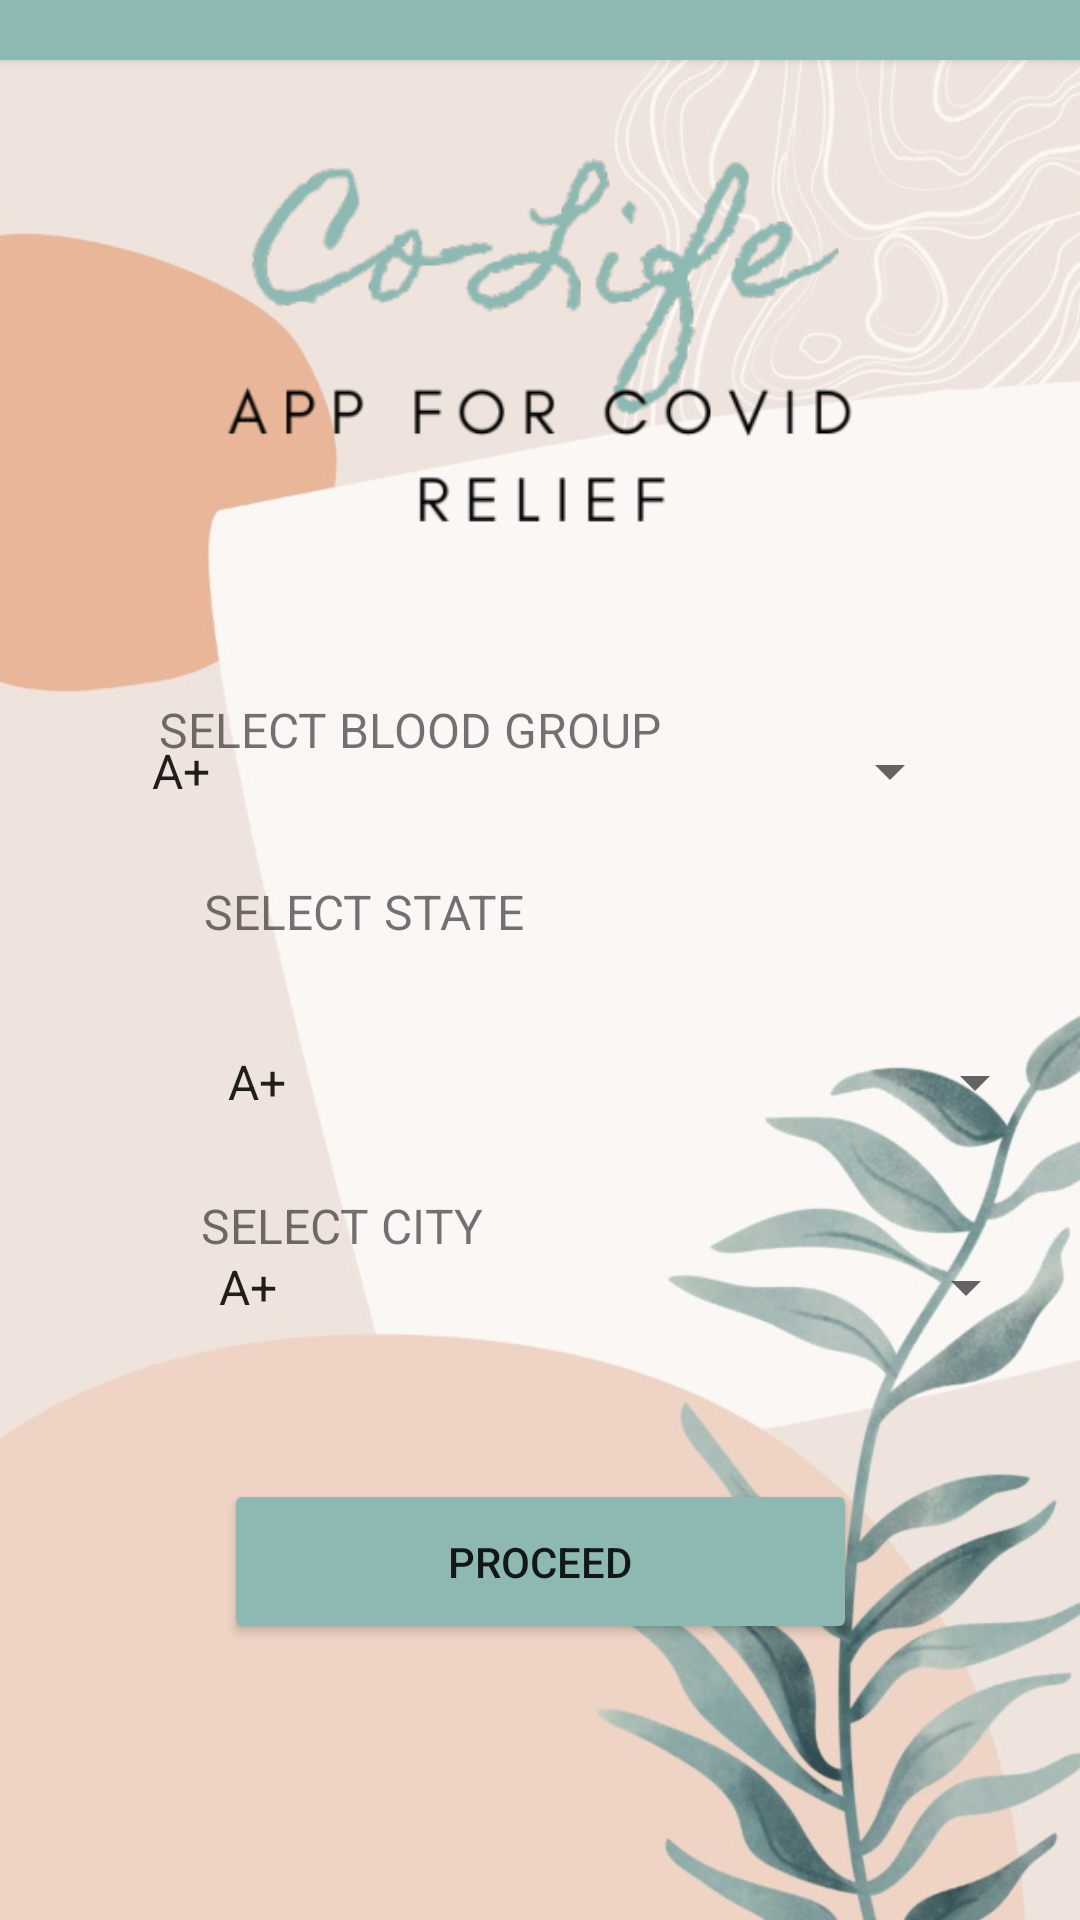

This screen was rendered from an Android layout file. Write that file and the resources it references.
<!-- AndroidManifest.xml: application theme Theme.MyAppfinal -->
<!-- res/layout/activity_blood.xml -->
<?xml version="1.0" encoding="utf-8"?>
<androidx.constraintlayout.widget.ConstraintLayout xmlns:android="http://schemas.android.com/apk/res/android"
    xmlns:app="http://schemas.android.com/apk/res-auto"
    xmlns:tools="http://schemas.android.com/tools"
    android:layout_width="match_parent"
    android:layout_height="match_parent"
    tools:context=".blood"
    android:background="@drawable/pic_1">

    <androidx.cardview.widget.CardView
        android:id="@+id/cardView5"
        android:layout_width="409dp"
        android:layout_height="20dp"
        android:layout_marginEnd="2dp"
        android:layout_marginRight="2dp"
        app:cardBackgroundColor="#8EB8B2"
        app:layout_constraintBottom_toBottomOf="parent"
        app:layout_constraintEnd_toEndOf="parent"
        app:layout_constraintStart_toStartOf="parent"
        app:layout_constraintTop_toTopOf="parent"
        app:layout_constraintVertical_bias="0.0" />

    <ImageView
        android:id="@+id/imageView4"
        android:layout_width="275dp"
        android:layout_height="275dp"
        android:layout_marginStart="68dp"
        android:layout_marginLeft="68dp"
        android:layout_marginTop="4dp"
        android:layout_marginEnd="68dp"
        android:layout_marginRight="68dp"
        android:layout_marginBottom="432dp"
        android:contentDescription="@string/logo"
        app:layout_constraintBottom_toBottomOf="parent"
        app:layout_constraintEnd_toEndOf="parent"
        app:layout_constraintStart_toStartOf="parent"
        app:layout_constraintTop_toBottomOf="@+id/cardView5"
        app:srcCompat="@drawable/co_life_logo" />

    <TextView
        android:id="@+id/textView2"
        android:layout_width="wrap_content"
        android:layout_height="wrap_content"
        android:text="@string/select_blood_group"
        android:textSize="16sp"
        app:layout_constraintBottom_toBottomOf="parent"
        app:layout_constraintEnd_toEndOf="parent"
        app:layout_constraintHorizontal_bias="0.275"
        app:layout_constraintStart_toStartOf="parent"
        app:layout_constraintTop_toTopOf="parent"
        app:layout_constraintVertical_bias="0.376" />

    <Spinner
        android:id="@+id/spinner_bloodgroup"
        android:layout_width="278dp"
        android:layout_height="38dp"
        android:layout_marginStart="68dp"
        android:layout_marginLeft="68dp"
        android:layout_marginEnd="65dp"
        android:layout_marginRight="65dp"
        android:layout_marginBottom="233dp"
        android:entries="@array/blood_groups"
        app:layout_constraintBottom_toTopOf="@+id/proceed"
        app:layout_constraintEnd_toEndOf="parent"
        app:layout_constraintStart_toStartOf="parent"
        app:layout_constraintTop_toBottomOf="@+id/imageView4" />


    <TextView
        android:id="@+id/textView3"
        android:layout_width="wrap_content"
        android:layout_height="wrap_content"
        android:layout_marginStart="68dp"
        android:layout_marginLeft="68dp"
        android:layout_marginTop="17dp"
        android:layout_marginEnd="175dp"
        android:layout_marginRight="175dp"
        android:layout_marginBottom="32dp"
        android:text="@string/select_state"
        android:textSize="16sp"
        app:layout_constraintBottom_toTopOf="@+id/spinner_state"
        app:layout_constraintEnd_toEndOf="parent"
        app:layout_constraintHorizontal_bias="0.0"
        app:layout_constraintStart_toStartOf="parent"
        app:layout_constraintTop_toBottomOf="@+id/spinner_bloodgroup"
        app:layout_constraintVertical_bias="0.0" />

    <Spinner
        android:id="@+id/spinner_state"
        android:layout_width="281dp"
        android:layout_height="40dp"
        android:layout_marginStart="68dp"
        android:layout_marginLeft="68dp"
        android:layout_marginEnd="65dp"
        android:layout_marginRight="65dp"
        android:entries="@array/blood_groups"
        app:layout_constraintBottom_toBottomOf="parent"
        app:layout_constraintEnd_toEndOf="parent"
        app:layout_constraintHorizontal_bias="0.0"
        app:layout_constraintStart_toStartOf="parent"
        app:layout_constraintTop_toTopOf="parent"
        app:layout_constraintVertical_bias="0.568" />

    <TextView
        android:id="@+id/textView4"
        android:layout_width="wrap_content"
        android:layout_height="wrap_content"
        android:layout_marginStart="67dp"
        android:layout_marginLeft="67dp"
        android:layout_marginTop="17dp"
        android:layout_marginEnd="250dp"
        android:layout_marginRight="250dp"
        android:text="@string/select_city"
        android:textSize="16sp"
        app:layout_constraintBottom_toTopOf="@+id/spinner_city"
        app:layout_constraintEnd_toEndOf="parent"
        app:layout_constraintHorizontal_bias="0.0"
        app:layout_constraintStart_toStartOf="parent"
        app:layout_constraintTop_toBottomOf="@+id/spinner_state"
        app:layout_constraintVertical_bias="0.0" />

    <Spinner
        android:id="@+id/spinner_city"
        android:layout_width="281dp"
        android:layout_height="40dp"
        android:layout_marginStart="65dp"
        android:layout_marginLeft="65dp"
        android:layout_marginEnd="65dp"
        android:layout_marginRight="65dp"
        android:layout_marginBottom="44dp"
        android:entries="@array/blood_groups"
        app:layout_constraintBottom_toTopOf="@+id/proceed"
        app:layout_constraintEnd_toEndOf="parent"
        app:layout_constraintHorizontal_bias="0.0"
        app:layout_constraintStart_toStartOf="parent"
        app:layout_constraintTop_toTopOf="parent"
        app:layout_constraintVertical_bias="1.0" />

    <Button
        android:id="@+id/proceed"
        android:layout_width="211dp"
        android:layout_height="55dp"
        android:insetTop="0dp"
        android:insetBottom="0dp"
        android:text="@string/proceed"
        app:backgroundTint="#8EB8B2"
        app:layout_constraintBottom_toBottomOf="parent"
        app:layout_constraintEnd_toEndOf="parent"
        app:layout_constraintStart_toStartOf="parent"
        app:layout_constraintTop_toTopOf="parent"
        app:layout_constraintVertical_bias="0.843" />




</androidx.constraintlayout.widget.ConstraintLayout>
<!-- resources referenced by this layout -->
<resources>
  <string-array name="blood_groups">
          <item>A+</item>
          <item>A-</item>
          <item>B+</item>
          <item>B-</item>
          <item>O+</item>
          <item>O-</item>
          <item>AB+</item>
          <item>AB-</item>
      </string-array>
  <!-- drawable co_life_logo: png bitmap (drawable, 29807 bytes) -->
  <!-- drawable pic_1: jpg bitmap (drawable, 56620 bytes) -->
  <string name="logo">logo</string>
  <string name="proceed">PROCEED</string>
  <string name="select_blood_group">SELECT BLOOD GROUP</string>
  <string name="select_city">SELECT CITY</string>
  <string name="select_state">SELECT STATE</string>
  <style name="Theme.MyAppfinal" parent="Theme.MaterialComponents.DayNight.DarkActionBar">
          
          <item name="colorPrimary">@color/purple_500</item>
          <item name="colorPrimaryVariant">@color/purple_700</item>
          <item name="colorOnPrimary">@color/white</item>
          
          <item name="colorSecondary">@color/teal_200</item>
          <item name="colorSecondaryVariant">@color/teal_700</item>
          <item name="colorOnSecondary">@color/black</item>
          
          <item name="android:statusBarColor" tools:targetApi="l">?attr/colorPrimaryVariant</item>
          
      </style>
  <!-- not gathered from this repository: default colours our renderer supplied (Android Studio template values) -->
  <color name="purple_500">#FF6200EE</color>
  <color name="purple_700">#FF3700B3</color>
  <color name="teal_200">#FF03DAC5</color>
  <color name="teal_700">#FF018786</color>
  <color name="black">#FF000000</color>
  <color name="white">#FFFFFFFF</color>
</resources>
